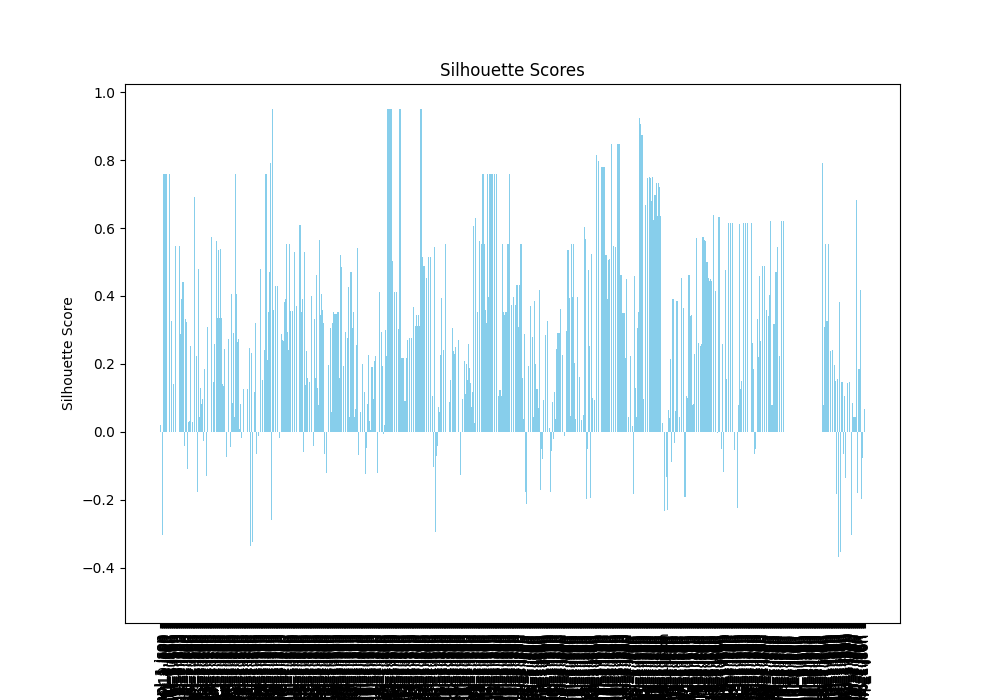

Data behind this chart, as committed beside it:
Model, Silhouette Score
6UCubeSat_Decision_Module_Decision_Modul…, 0.01994
6UCubeSat_Rate_Limited_PID_Controller_Ra…, -0.2954
6UCubeSat_RTA_Controller_RTA_Controller_…, 0.2649
6UCubeSat_Unverified_Controller_PID_cont…, -0.3041
6UCubeSat_Verified_Controller_Rate_Limit…, -0.3041
890-isolette_KSU_Isolette_isolette_dual_…, 0.7608
890-isolette_KSU_Isolette_isolette_dual_…, 0.7608
890-isolette_KSU_Isolette_isolette_dual_…, 0.7608
890-isolette_KSU_Isolette_isolette_dual_…, 0.7608
890-isolette_KSU_Isolette_isolette_dual_…, 0.7608
890-isolette_KSU_Isolette_isolette_dual_…, 0.7608
890-isolette_KSU_Isolette_isolette_dual_…, 0.0
890-isolette_KSU_Isolette_isolette_dual_…, 0.0
890-isolette_KSU_Isolette_isolette_dual_…, 0.7608
890-isolette_KSU_Isolette_isolette_dual_…, 0.7608
890-isolette_KSU_Isolette_isolette_dual_…, 0.0
890-isolette_KSU_Isolette_isolette_singl…, 0.1273
890-isolette_KSU_Isolette_isolette_singl…, 0.3254
890-isolette_KSU_Isolette_isolette_singl…, 0.0
890-isolette_KSU_Isolette_isolette_singl…, 0.1397
890-isolette_KSU_Isolette_isolette_singl…, 0.1397
890-isolette_KSU_Isolette_operator_inter…, 0.3963
890-isolette_KSU_Isolette_operator_inter…, 0.3963
890-isolette_KSU_Isolette_thermostat_sin…, 0.5458
890-isolette_KSU_Isolette_thermostat_sin…, 0.5458
890-isolette_KSU_Isolette_thermostat_sin…, 0.0
890-isolette_KSU_Isolette_thermostat_sin…, 0.0
890-isolette_KSU_Isolette_thermostat_sin…, -0.01111
890-isolette_KSU_Isolette_thermostat_sin…, 0.5458
890-isolette_KSU_Isolette_thermostat_sin…, 0.5458
890-isolette_KSU_Isolette_thermostat_sin…, 0.5458
AADL-Architecture-of-Smart-Parking-_Info…, 0.2877
AADL-Architecture-of-Smart-Parking-_RSE_…, 0.3924
AADL-Architecture-of-Smart-Parking-_Smar…, 0.08681
aadl-book_use_myproperties_integration_w…, 0.4417
aadl-book_use_myproperties_integration_w…, 0.4417
aadl-bottle-filling_BottleFilling_Bottle…, -0.1539
aadl-car-example_CarSystem_MyCar_impl_1.…, -0.04215
aadl-car-example_HardwarePlatform_cc_mcu…, 0.3322
aadl-car-example_HardwarePlatform_cc_mcu…, 0.1206
aadl-car-example_HardwarePlatform_cc_mcu…, 0.3236
aadl-car-example_SoftwareApps_CruiseCont…, -0.1109
AADL-Designer_CruiseControl_Cruisecontro…, -0.04377
AADL-Designer_CruiseControl_Cruisecontro…, 0.02806
AADL-Designer_CruiseControl_Hci_Model_1.…, 0.03227
AADL-Designer_demo_subsystem_subsystem_t…, 0.0
aadl-examples_FC_FlightController_Impl_1…, 0.2534
aadl-examples_FC_FlightController_Impl_2…, 0.2534
aadl-examples_GS_GroundStation_Impl_1.js…, 0.02923
aadl-examples_GS_GroundStation_Impl_2.js…, 0.02882
aadl-examples_Hardware_PCB_clock_1.json, 0.6248
aadl-examples_Hardware_PCB_i_1.json, 0.6228
aadl-examples_Hardware_PCB_mp_1.json, 0.6926
aadl-examples_Hardware_PCB_power_1.json, 0.6887
aadl-examples_Human_Machine_Interface_HM…, 0.06218
aadl-examples_iPCA_Context_Open_PCA_Cont…, 0.223
aadl-examples_iPCA_Context_Other_Medical…, 0.2063
aadl-examples_iPCA_Control_Panel_Control…, -0.1767
aadl-examples_iPCA_Hardware_PCB_iPCA_i_1…, 0.4795
aadl-examples_iPCA_Operation_iPCA_Operat…, 0.01488
... 1,018 more rows
